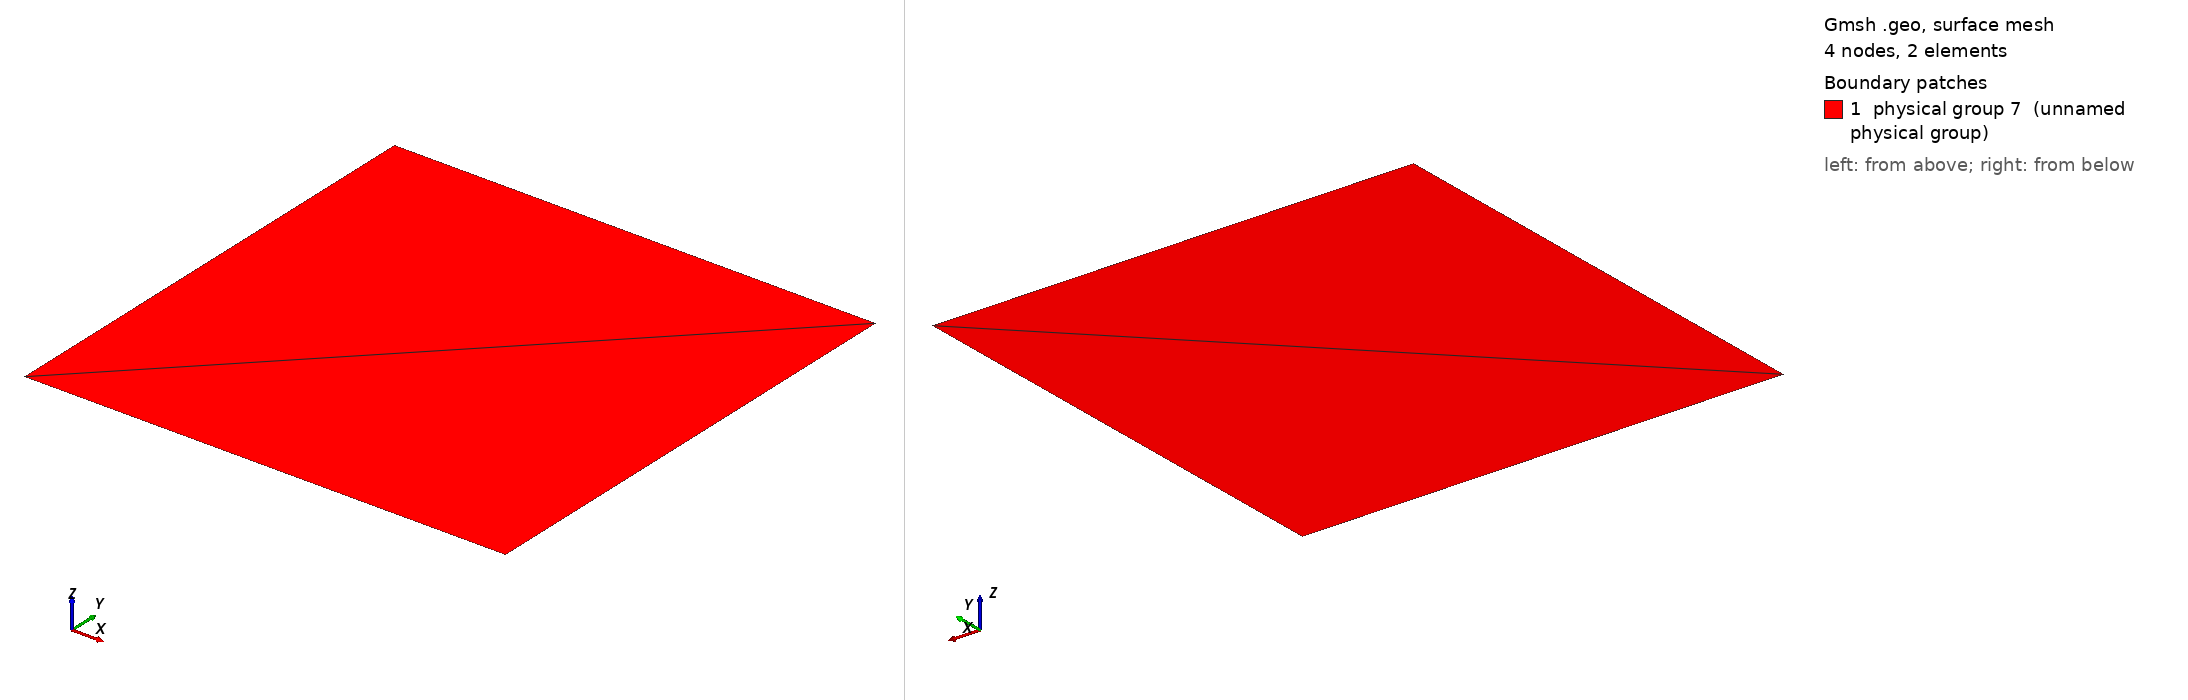

Gmsh geometry script, surface-meshed: 4 nodes, 2 surface elements. Boundary patches (legend numbers): 1 physical group 7 (unnamed physical group). Left view from above one corner, right view from below the opposite corner. Legend entries are the model's physical surfaces. The drawing asked Gmsh for element sizes between 1% and 20% of the model's largest extent; the script's own settings can give other sizes.

=== basin_small.geo (drawn) ===
Point(1) = {0,0,0,1.0};
Extrude {1,0,0} {
  Point{1}; Layers{1};
}
Extrude {0,1,0} {
  Line{1}; Layers{1};
}
Physical Line(8) = {2};
Physical Line(9) = {4};
Physical Line(10) = {3};
Physical Line(11) = {1};
Physical Surface(7) = {5};
